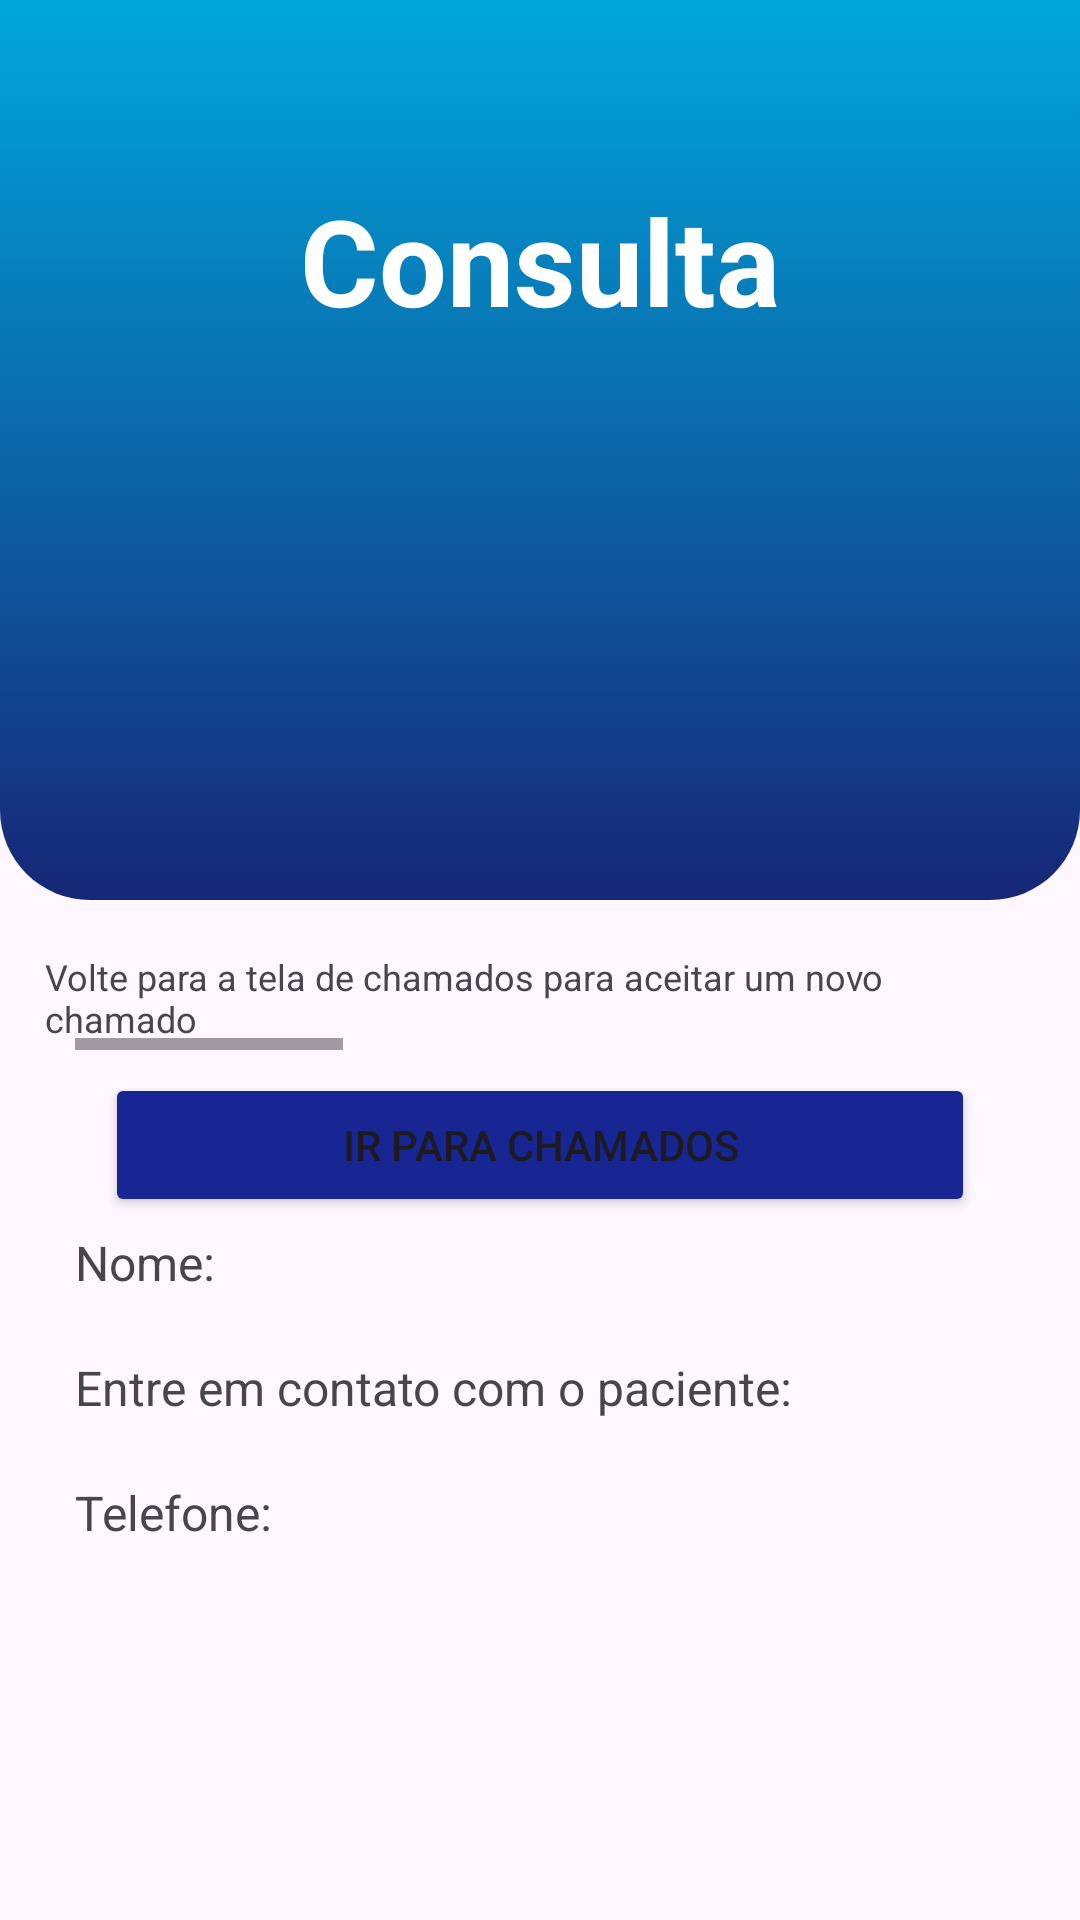

Reconstruct the res/layout file that produces this screen, plus the resources it refers to.
<!-- AndroidManifest.xml: application theme Theme.Material3.Light.NoActionBar -->
<!-- res/layout/fragment_consulta.xml -->
<androidx.constraintlayout.widget.ConstraintLayout
    xmlns:android="http://schemas.android.com/apk/res/android"
    xmlns:app="http://schemas.android.com/apk/res-auto"
    xmlns:tools="http://schemas.android.com/tools"
    android:layout_width="match_parent"
    android:layout_height="match_parent">

    <LinearLayout
        android:layout_width="match_parent"
        android:layout_height="wrap_content"
        android:orientation="vertical">

        <androidx.constraintlayout.widget.ConstraintLayout
            android:layout_width="match_parent"
            android:layout_height="match_parent">

            <androidx.constraintlayout.widget.ConstraintLayout
                android:layout_width="match_parent"
                android:layout_height="wrap_content"
                app:layout_constraintEnd_toEndOf="parent"
                app:layout_constraintStart_toStartOf="parent"
                app:layout_constraintTop_toTopOf="parent">

                <androidx.constraintlayout.widget.ConstraintLayout
                    android:id="@+id/constraintLayout"
                    android:layout_width="match_parent"
                    android:layout_height="300dp"
                    android:background="@drawable/top_background"
                    app:layout_constraintEnd_toEndOf="parent"
                    app:layout_constraintStart_toStartOf="parent"
                    app:layout_constraintTop_toTopOf="parent">

                </androidx.constraintlayout.widget.ConstraintLayout>

                <TextView
                    android:id="@+id/tvTituloConfig"
                    android:layout_width="wrap_content"
                    android:layout_height="wrap_content"
                    android:layout_marginTop="60dp"
                    android:text="@string/consulta"
                    android:textColor="@color/white"
                    android:textSize="40sp"
                    android:textStyle="bold"
                    app:layout_constraintEnd_toEndOf="@+id/linearLayout"
                    app:layout_constraintStart_toStartOf="@+id/linearLayout"
                    app:layout_constraintTop_toTopOf="parent" />

                <ImageView
                    android:id="@+id/imageFundo"
                    android:layout_width="wrap_content"
                    android:layout_height="0dp"
                    android:scaleType="matrix"
                    app:layout_constraintBottom_toBottomOf="parent"
                    app:layout_constraintEnd_toEndOf="parent"
                    app:layout_constraintStart_toStartOf="parent"
                    app:layout_constraintTop_toTopOf="parent"
                    app:srcCompat="@drawable/circles" />

                <LinearLayout
                    android:id="@+id/linearLayout"
                    android:layout_width="match_parent"
                    android:layout_height="match_parent"
                    android:layout_marginStart="15dp"
                    android:layout_marginTop="150dp"
                    android:layout_marginEnd="15dp"
                    android:layout_marginBottom="20dp"
                    android:background="@drawable/white_background"
                    android:elevation="3dp"
                    android:minHeight="450dp"
                    android:orientation="vertical"
                    app:layout_constraintBottom_toBottomOf="parent"
                    app:layout_constraintEnd_toEndOf="parent"
                    app:layout_constraintHorizontal_bias="1.0"
                    app:layout_constraintStart_toStartOf="parent"
                    app:layout_constraintTop_toTopOf="parent">

                    <androidx.constraintlayout.widget.ConstraintLayout
                        android:layout_width="match_parent"
                        android:layout_height="match_parent">

                        <HorizontalScrollView
                            android:id="@+id/horizontalScrollView2"
                            android:layout_width="match_parent"
                            android:layout_height="180dp"
                            android:layout_marginStart="10dp"
                            android:layout_marginTop="20dp"
                            android:layout_marginEnd="10dp"
                            app:layout_constraintEnd_toEndOf="parent"
                            app:layout_constraintStart_toStartOf="parent"
                            app:layout_constraintTop_toTopOf="parent">

                            <LinearLayout
                                android:layout_width="wrap_content"
                                android:layout_height="match_parent">

                                <ImageView
                                    android:id="@+id/ivImagemConsulta1"
                                    android:layout_width="350dp"
                                    android:layout_height="match_parent"
                                    android:layout_marginStart="05dp" />

                                <ImageView
                                    android:id="@+id/ivImagemConsulta2"
                                    android:layout_width="350dp"
                                    android:layout_height="match_parent"
                                    android:layout_marginStart="10dp" />

                                <ImageView
                                    android:id="@+id/ivImagemConsulta3"
                                    android:layout_width="350dp"
                                    android:layout_height="match_parent"
                                    android:layout_marginStart="10dp" />
                            </LinearLayout>
                        </HorizontalScrollView>

                        <TextView
                            android:id="@+id/tvSemPaciente"
                            android:layout_width="wrap_content"
                            android:layout_height="wrap_content"
                            android:text="Volte para a tela de chamados para aceitar um novo chamado"
                            android:textSize="12sp"
                            app:layout_constraintBottom_toBottomOf="parent"
                            app:layout_constraintEnd_toEndOf="parent"
                            app:layout_constraintStart_toStartOf="parent"
                            app:layout_constraintTop_toTopOf="parent" />

                        <Button
                            android:id="@+id/btnReturnHome"
                            android:layout_width="match_parent"
                            android:layout_height="wrap_content"
                            android:layout_marginTop="10dp"
                            android:layout_marginStart="20dp"
                            android:layout_marginEnd="20dp"
                            android:text="@string/ir_para_chamados"
                            android:backgroundTint="@color/azulPerf"
                            app:layout_constraintTop_toBottomOf="@+id/tvSemPaciente" />

                        <TextView
                            android:id="@+id/tvNomeConsulta"
                            android:layout_width="wrap_content"
                            android:layout_height="wrap_content"
                            android:text=""
                            android:textSize="16sp"
                            android:layout_marginStart="10dp"
                            app:layout_constraintTop_toTopOf="@+id/tvNomeConsul"
                            app:layout_constraintStart_toEndOf="@+id/tvNomeConsul"/>

                        <TextView
                            android:id="@+id/tvNomeConsul"
                            android:layout_width="wrap_content"
                            android:layout_height="wrap_content"
                            android:layout_marginTop="60dp"
                            android:textSize="16sp"
                            android:text="@string/nomeCad"
                            app:layout_constraintStart_toStartOf="@+id/horizontalScrollView2"
                            app:layout_constraintTop_toBottomOf="@+id/horizontalScrollView2" />

                        <TextView
                            android:id="@+id/tvContatoConsul"
                            android:layout_width="wrap_content"
                            android:layout_height="wrap_content"
                            android:layout_marginTop="20dp"
                            android:textSize="16sp"
                            android:text="Entre em contato com o paciente:"
                            app:layout_constraintStart_toStartOf="@+id/tvNomeConsul"
                            app:layout_constraintTop_toBottomOf="@+id/tvNomeConsul" />

                        <TextView
                            android:id="@+id/tvTelefoneConsulta"
                            android:layout_width="wrap_content"
                            android:layout_height="wrap_content"
                            android:layout_marginStart="10dp"
                            android:textSize="16sp"
                            android:text=""
                            app:layout_constraintStart_toEndOf="@+id/tvTelefoneConsul"
                            app:layout_constraintTop_toTopOf="@+id/tvTelefoneConsul" />

                        <TextView
                            android:id="@+id/tvTelefoneConsul"
                            android:layout_width="wrap_content"
                            android:layout_height="wrap_content"
                            android:layout_marginTop="20dp"
                            android:textSize="16sp"
                            android:text="Telefone:"
                            app:layout_constraintStart_toStartOf="@+id/horizontalScrollView2"
                            app:layout_constraintTop_toBottomOf="@+id/tvContatoConsul" />


                    </androidx.constraintlayout.widget.ConstraintLayout>


                </LinearLayout>
            </androidx.constraintlayout.widget.ConstraintLayout>
        </androidx.constraintlayout.widget.ConstraintLayout>
    </LinearLayout>

</androidx.constraintlayout.widget.ConstraintLayout>
<!-- resources referenced by this layout -->
<resources>
  <color name="azulPerf">#182693</color>
  <color name="white">#FFFFFFFF</color>
  <!-- drawable top_background (drawable) -->
  <?xml version="1.0" encoding="utf-8"?>
  <selector xmlns:android="http://schemas.android.com/apk/res/android">
  <item>
      <shape android:shape="rectangle">
          <gradient android:startColor="@color/blue2" android:endColor="@color/blue3" android:angle="270" />
      <corners android:bottomLeftRadius="30dp" android:bottomRightRadius="30dp"/>
      </shape>
  </item>
  </selector>
  <string name="consulta">Consulta</string>
  <string name="ir_para_chamados">Ir para chamados</string>
  <string name="nomeCad">Nome:</string>
  <color name="blue2">#00A7DB</color>
  <color name="blue3">#162676</color>
</resources>
